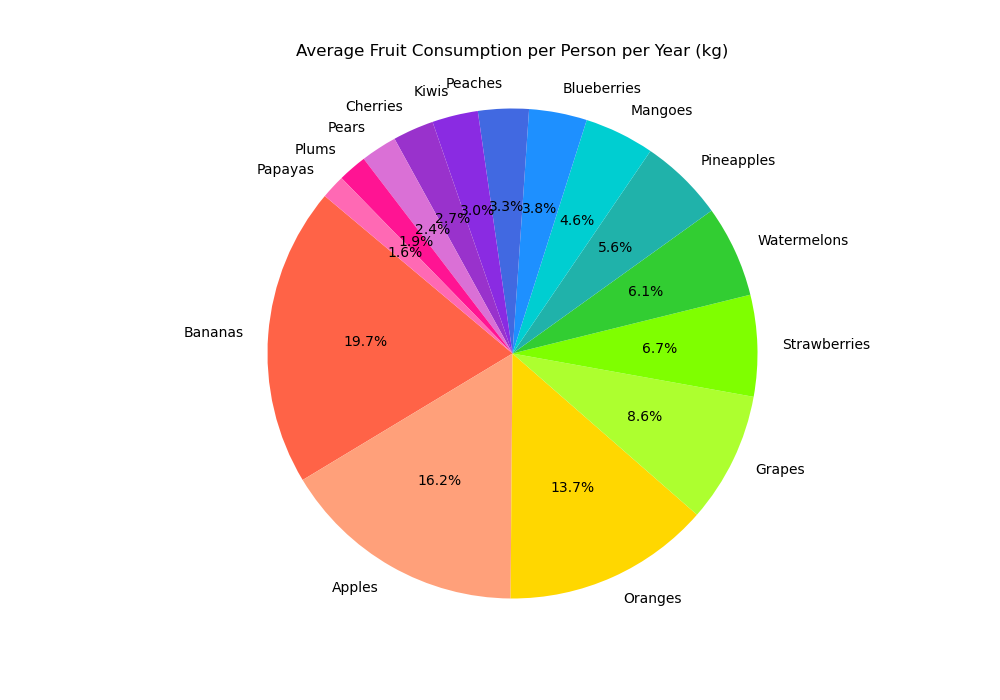

Data behind this chart, as committed beside it:
Fruit, Consumption (kg)
Bananas, 12.4
Apples, 10.2
Oranges, 8.6
Grapes, 5.4
Strawberries, 4.2
Watermelons, 3.8
Pineapples, 3.5
Mangoes, 2.9
Blueberries, 2.4
Peaches, 2.1
Kiwis, 1.9
Cherries, 1.7
Pears, 1.5
Plums, 1.2
Papayas, 1.0
